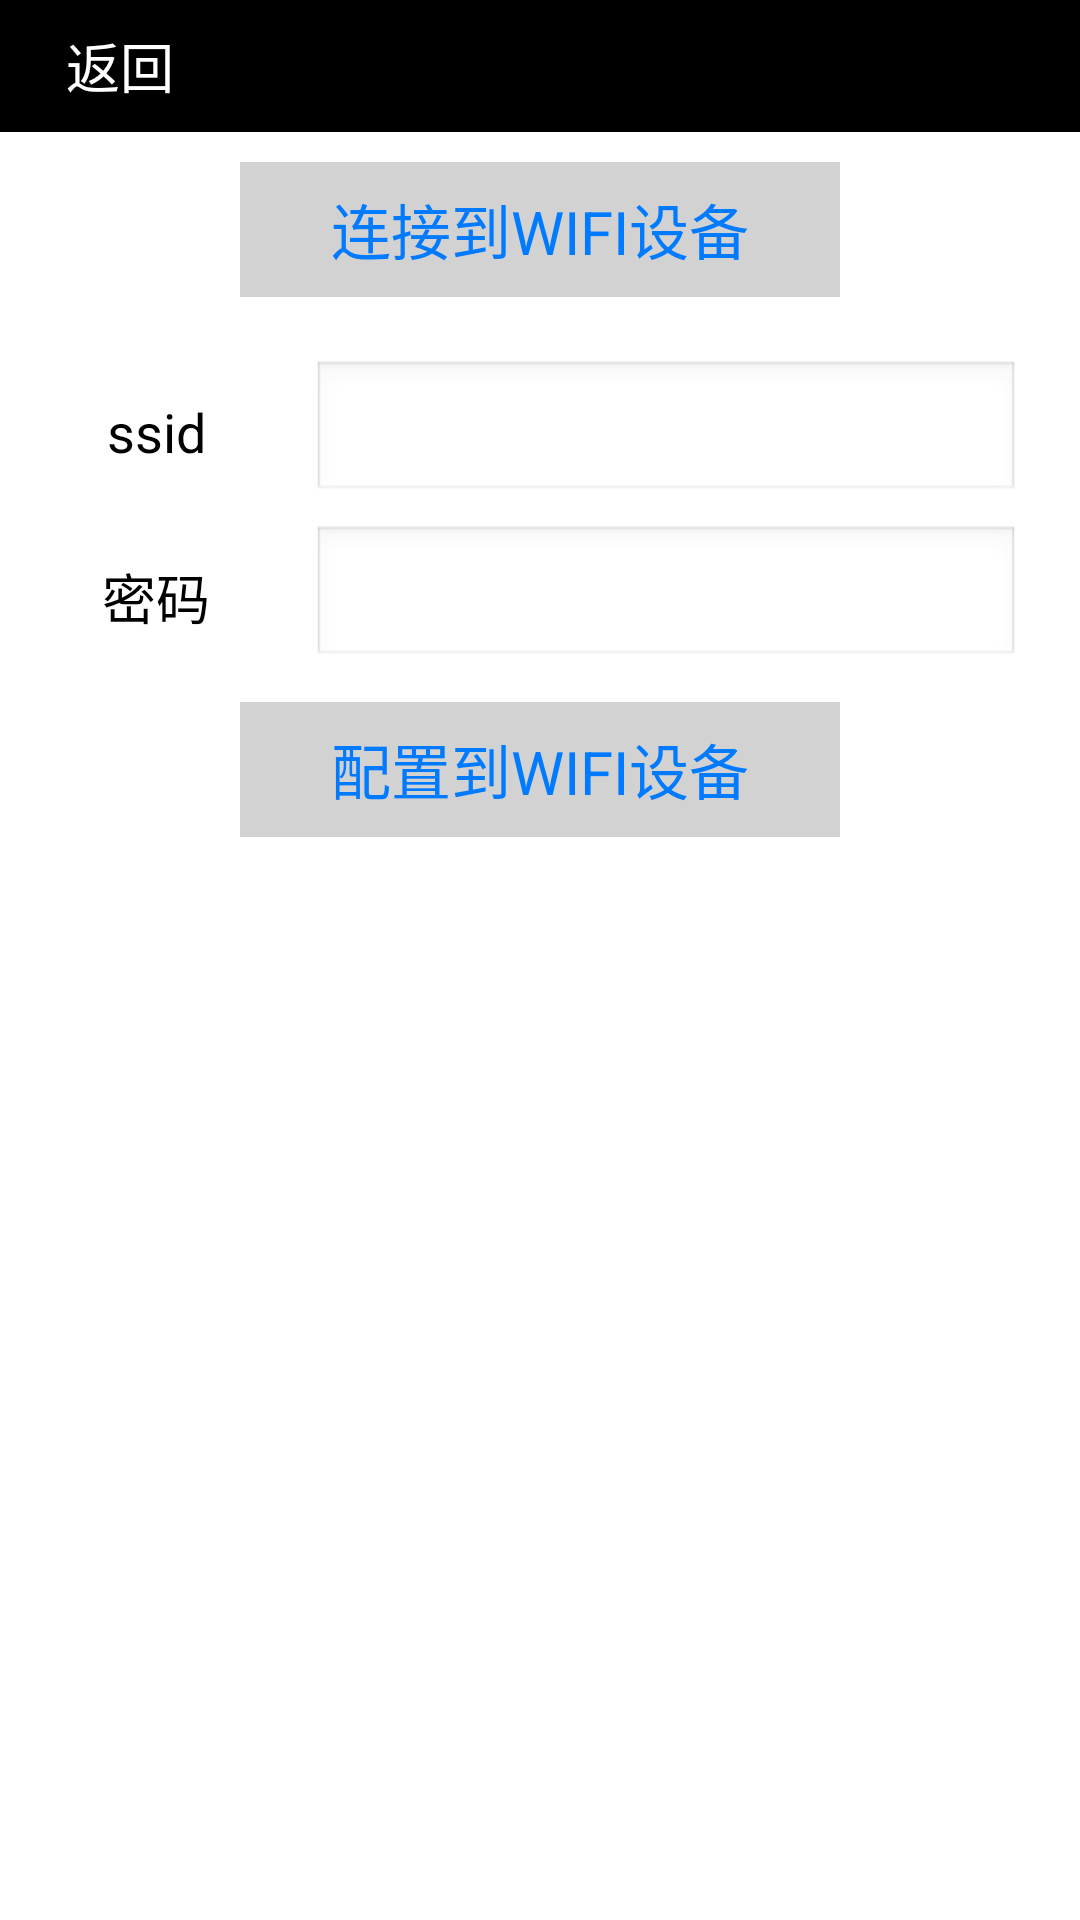

Reconstruct the res/layout file that produces this screen, plus the resources it refers to.
<!-- AndroidManifest.xml: application theme android:Theme.NoTitleBar -->
<!-- res/layout/hylwificonfig.xml -->
<?xml version="1.0" encoding="utf-8"?>
<LinearLayout xmlns:android="http://schemas.android.com/apk/res/android"
    android:id="@+id/linearLayout"
    android:layout_width="match_parent"
    android:layout_height="match_parent"
    android:background="#fff"
    android:orientation="vertical"
    android:gravity="center">
    <RelativeLayout
        android:orientation="horizontal"
        android:layout_width="match_parent"
        android:layout_height="44dp"
        android:layout_gravity="center_horizontal"
        android:weightSum="1"
        android:id="@+id/navigationBar"
        android:gravity="center_vertical"
        android:background="#000">

        <Button
            android:layout_width="80dp"
            android:layout_height="match_parent"
            android:text="返回"
            android:id="@+id/leftBtn"
            android:textColor="@drawable/button_font_color"
            android:background="@color/transparent"
            android:textSize="18sp"
            android:layout_weight="0.10"
            android:layout_centerVertical="true"
            android:layout_alignParentLeft="true"
            android:layout_alignParentStart="true" />

        <TextView
            android:layout_width="wrap_content"
            android:layout_height="match_parent"
            android:textAppearance="?android:attr/textAppearanceMedium"
            android:text=""
            android:gravity="center"
            android:id="@+id/titleText"
            android:layout_alignParentTop="true"
            android:layout_centerHorizontal="true" />

        <Button
            android:textSize="18sp"
            android:layout_width="65dp"
            android:layout_height="match_parent"
            android:id="@+id/rightBtn"
            android:textColor="@drawable/button_font_color"
            android:focusable="true"
            android:visibility="gone"
            android:layout_centerVertical="true"
            android:layout_alignParentRight="true"
            android:layout_alignParentEnd="true" />
    </RelativeLayout>


    <LinearLayout xmlns:android="http://schemas.android.com/apk/res/android"
    android:layout_width="match_parent"
    android:layout_height="match_parent"
    android:orientation="vertical"
    android:background="@color/white">


    <LinearLayout
        android:orientation="horizontal"
        android:layout_width="match_parent"
        android:layout_height="45dp"
        android:layout_marginTop="10dp"
        android:gravity="center">

        <Button
            android:layout_width="200dp"
            android:layout_height="match_parent"
            android:text="连接到WIFI设备"
            style="@style/hylfontStyle"
            android:background="@drawable/button_alph_bg"
            android:textColor="@drawable/button_font_color_long"
            android:id="@+id/towifiDeviceBtn" />
    </LinearLayout>
    <LinearLayout
        android:orientation="horizontal"
        android:layout_marginTop="20dp"
        android:layout_width="match_parent"
        android:layout_height="50dp"
        android:gravity="center"
        android:id="@+id/layoutSSID"
        android:weightSum="1">


        <TextView
            android:layout_width="80dp"
            android:layout_height="match_parent"
            android:textAppearance="?android:attr/textAppearanceMedium"
            android:text="ssid"
            android:gravity="center"
            android:textColor="@color/black"
            android:layout_weight="0.2" />

        <EditText
            android:layout_width="140dp"
            android:layout_height="wrap_content"
            android:layout_weight="0.8"
            android:id="@+id/ssidEdit"
            android:textColor="@color/black"
            android:lines="1"
            android:layout_marginRight="20dp"
            android:singleLine="true" />
    </LinearLayout>
    <LinearLayout
    android:orientation="horizontal"
        android:layout_marginTop="5dp"
    android:layout_width="match_parent"
    android:layout_height="50dp"
        android:id="@+id/layoutPASS"
    android:gravity="center">

        <TextView
            android:layout_width="80dp"
            android:layout_height="match_parent"
            android:textAppearance="?android:attr/textAppearanceMedium"
            android:text="密码"
            android:gravity="center"
            android:id="@+id/textView2"
            android:textColor="@color/black"
            android:layout_weight="0.2" />

        <EditText
            android:layout_width="140dp"
            android:layout_height="wrap_content"
            android:id="@+id/passEdit"
            android:layout_weight="0.8"
            android:lines="1"
            android:textColor="@color/black"
            android:singleLine="true"
            android:layout_marginRight="20dp"
            android:inputType="textPassword" />
</LinearLayout>
    <LinearLayout
        android:orientation="horizontal"
        android:layout_marginTop="10dp"
        android:layout_width="match_parent"
        android:layout_height="45dp"
        android:id="@+id/layoutConfig"
        android:gravity="center">


        <Button
            android:layout_width="200dp"
            android:layout_height="match_parent"
            android:text="配置到WIFI设备"
            style="@style/hylfontStyle"
            android:background="@drawable/button_alph_bg"
            android:textColor="@drawable/button_font_color_long"
            android:id="@+id/configBtn" />
    </LinearLayout>
</LinearLayout>
</LinearLayout>
<!-- resources referenced by this layout -->
<resources>
  <color name="black">#000000</color>
  <color name="transparent">#00000000</color>
  <color name="white">#ffffff</color>
  <!-- drawable button_alph_bg: png bitmap (drawable, 195 bytes) -->
  <!-- drawable button_font_color (drawable-hdpi) -->
  <?xml version="1.0" encoding="utf-8"?>
  <selector xmlns:android="http://schemas.android.com/apk/res/android">
      <item android:state_pressed="true" android:color="@color/gray"/>
      <item android:state_focused="true" android:color="@color/gray"/>
      <item android:color="#fff" />
  </selector>
  <!-- drawable button_font_color_long (drawable-hdpi) -->
  <?xml version="1.0" encoding="utf-8"?>
  <selector xmlns:android="http://schemas.android.com/apk/res/android">
      <item android:state_pressed="true" android:color="@color/gray"/>
      <item android:state_focused="true" android:color="@color/gray"/>
      <item android:color="#007aff" />
  </selector>
  <style name="hylfontStyle">
         <item name="android:textSize">20sp</item>
     </style>
  <color name="gray">#445566</color>
</resources>
